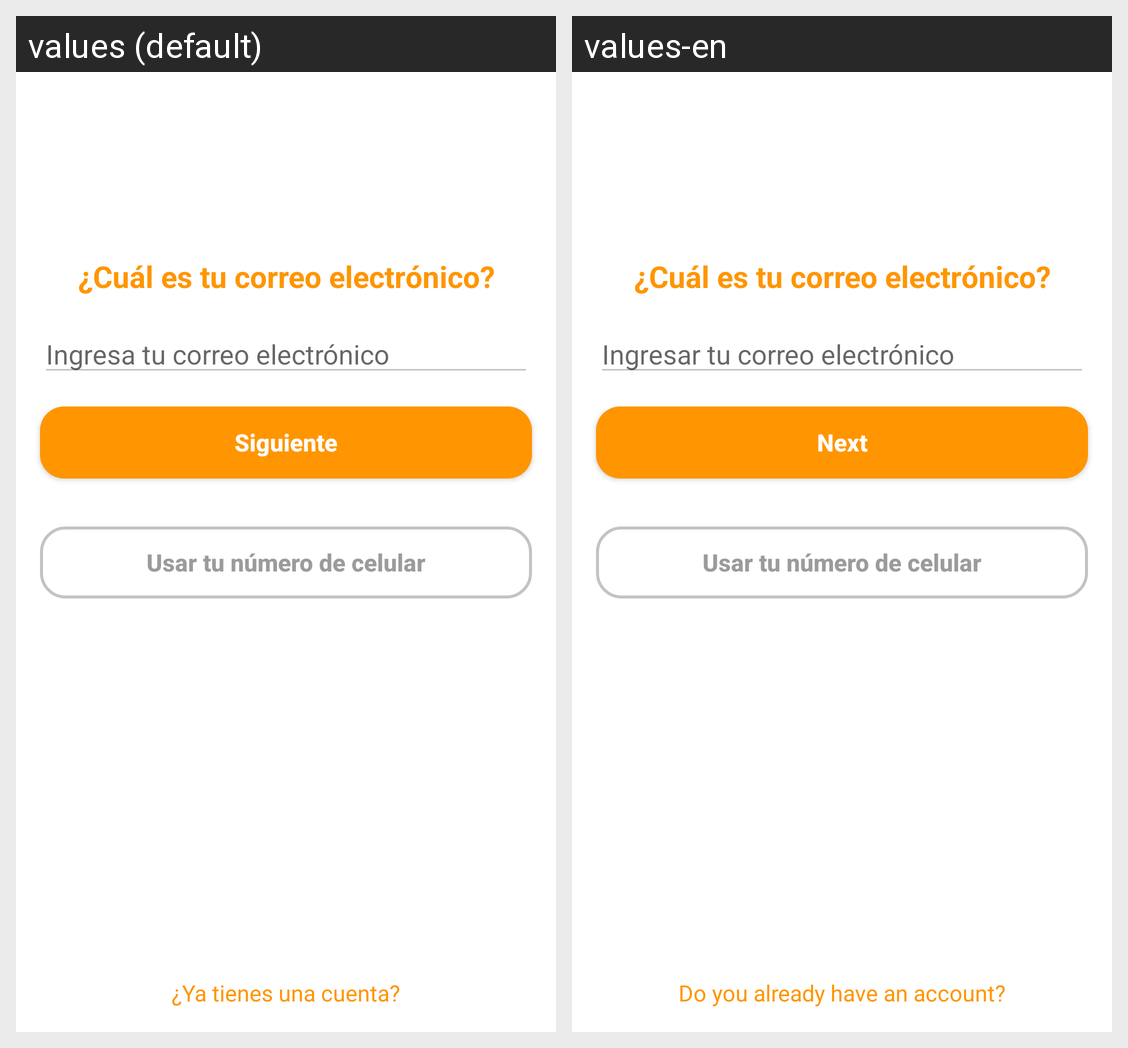

This grid shows one Android layout under two languages. Give, for every string resource on the screen, its name, the default text and each shown locale's text.
Android screen res/layout/activity_correo.xml rendered under 2 locales, left to right: values (default), values-en. Device: Nexus 5 (rendered at 1080×1920; each locale shown at half size, 540×960, under a caption strip naming it); theme AppTheme.
Strings drawn on this screen, with the default value and each locale's value (text and hints the layout hard-codes, and strings that could not be matched under every locale, appear in the picture but are not listed):

correo_electronico
  values: ¿Cuál es tu correo electrónico?
  values-en: ¿Cuál es tu correo electrónico?

ingresar_correo
  values: Ingresa tu correo electrónico
  values-en: Ingresar tu correo electrónico

btnSiguiente
  values: Siguiente
  values-en: Next

usar_telefono
  values: Usar tu número de celular
  values-en: Usar tu número de celular

tienes_cuenta
  values: ¿Ya tienes una cuenta?
  values-en: Do you already have an account?
